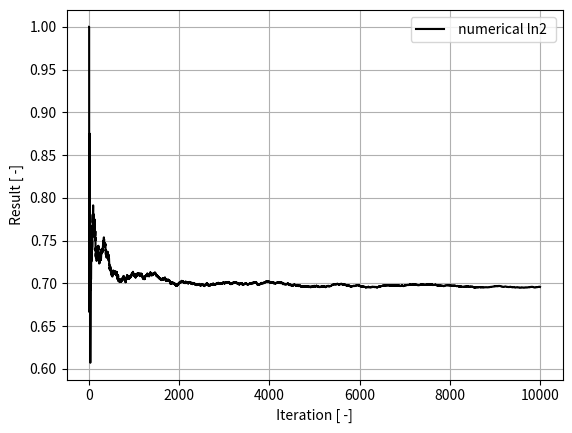

This figure's Python source:
 # Monte Carlo method to calculate ln2 to 2dp
import math
import random
import matplotlib.pyplot as plt

N = 10000
print (" Parameter : N = ", str (N ))
# Array of iterations.
iterations = []
# Array of results.
results = []

count_in = 0
for i in range (N ):
    # random.random returns a random double in range 0-1.
    x = random.random() + 1
    y = random.random()
   
    
    if y <= (1/x):
        outcome = 1
    else:
        outcome = 0
    
    count_in += outcome
    
    
    fraction_in = count_in /( i +1)

    # Store the results into the array.
    results.append(fraction_in )
    # Store iteration into the array.
    iterations.append(i +1)

    
    


fig = plt . figure ()
plt.plot( iterations , results , "k-", label =" numerical ln2 ")


plt.grid ( True )
plt.legend()
plt.ylabel(" Result [ -] ")
plt.xlabel(" Iteration [ -] ")
print("Approximation of ln2 to 2dp is " + str(round(fraction_in,2)))
plt.show()

